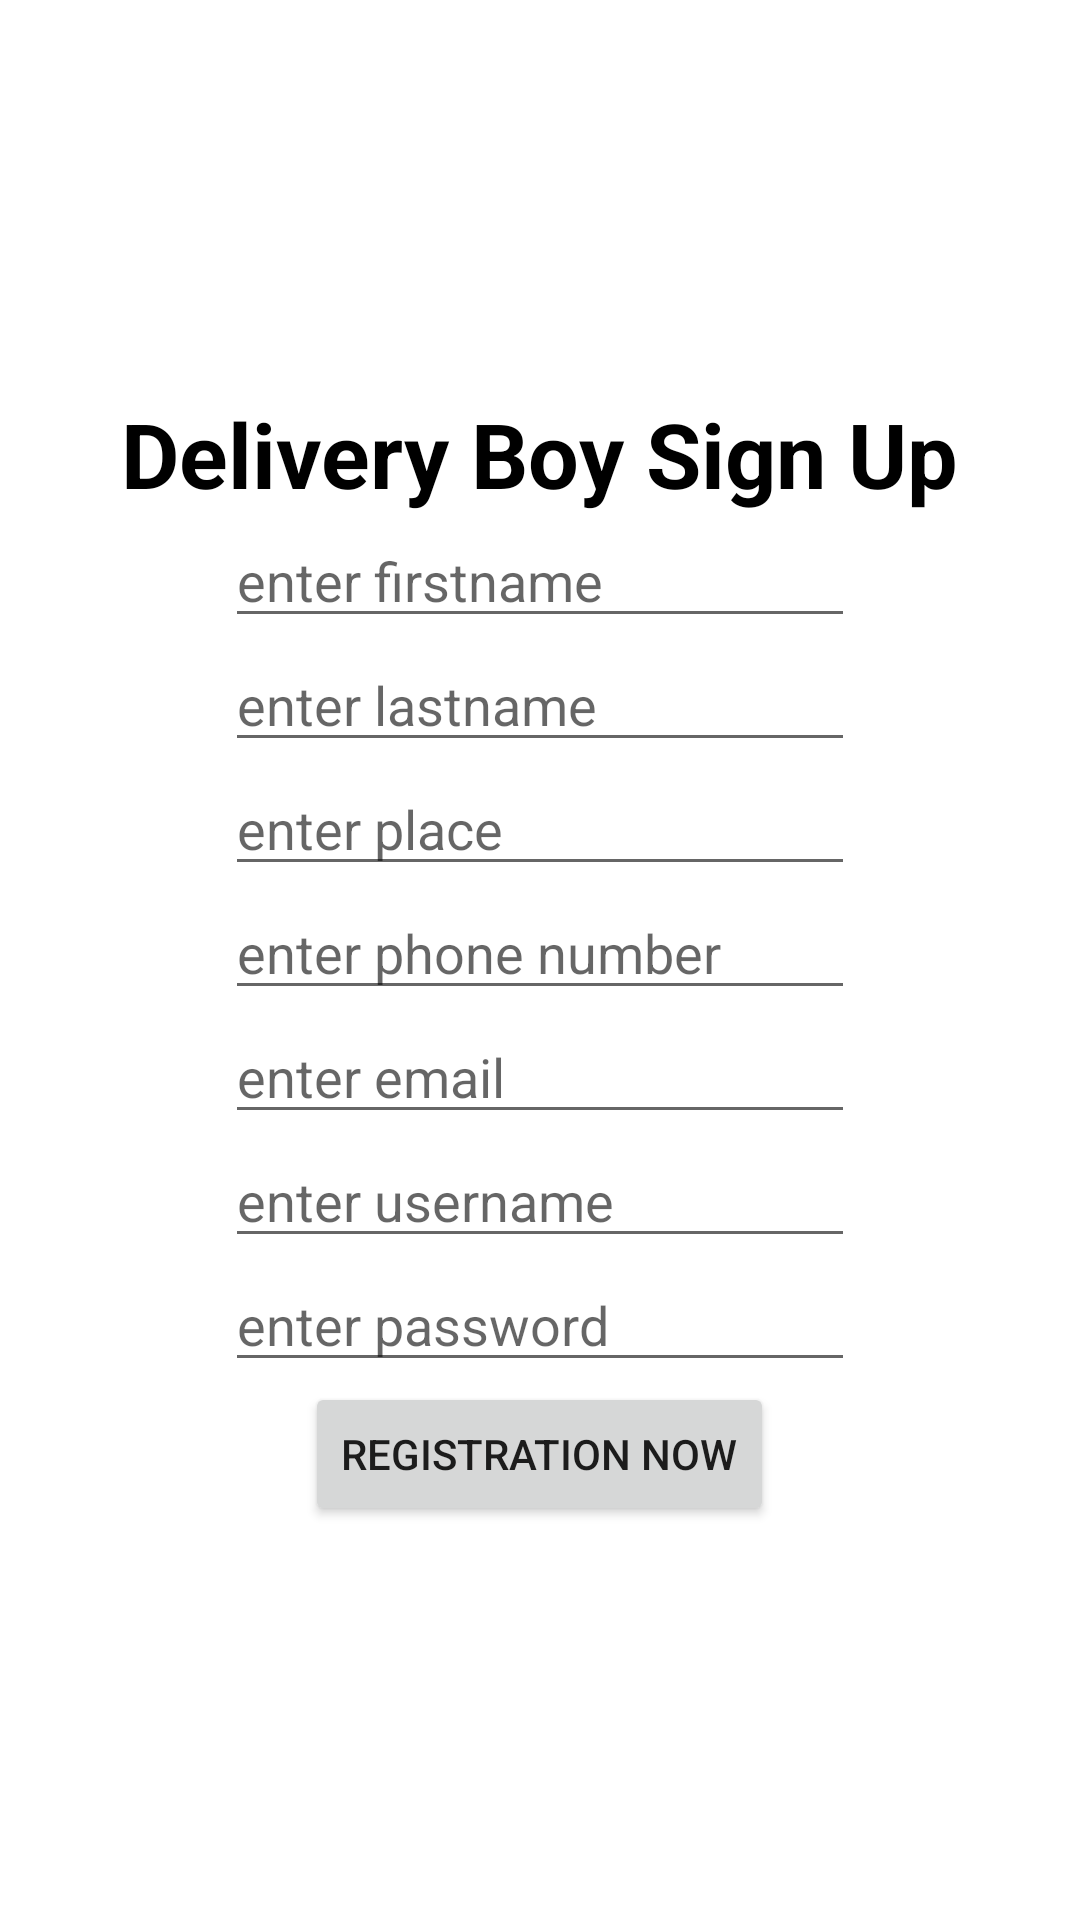

Write the Android layout XML for this screen, with the resource values it uses.
<!-- AndroidManifest.xml: application theme Theme.Evuniversalapp -->
<!-- res/layout/activity_sparepartsdeliveryboy.xml -->
<?xml version="1.0" encoding="utf-8"?>
<LinearLayout xmlns:android="http://schemas.android.com/apk/res/android"
    xmlns:app="http://schemas.android.com/apk/res-auto"
    xmlns:tools="http://schemas.android.com/tools"
    android:layout_width="match_parent"
    android:layout_height="match_parent"
    android:gravity="center"
    android:background="@drawable/bike"
    android:orientation="vertical"
    tools:context=".Sparepartsdeliveryboy">

    <TextView
        android:id="@+id/textView"
        android:layout_width="wrap_content"
        android:layout_height="wrap_content"
        android:text="Delivery Boy Sign Up"
        android:textSize="30dp"
        android:textColor="@color/black"

        android:textStyle="bold"
        app:layout_constraintEnd_toEndOf="parent"
        app:layout_constraintStart_toStartOf="parent"
        tools:layout_editor_absoluteY="104dp" />

    <EditText
        android:id="@+id/fname"
        android:layout_width="wrap_content"
        android:layout_height="wrap_content"
        android:ems="10"
        android:hint="enter firstname"
        android:inputType="textPersonName"

        app:layout_constraintEnd_toEndOf="parent"
        app:layout_constraintStart_toStartOf="parent"
        tools:layout_editor_absoluteY="160dp" />

    <EditText
        android:id="@+id/lname"
        android:layout_width="wrap_content"
        android:layout_height="wrap_content"
        android:ems="10"
        android:hint="enter lastname"
        android:inputType="textPersonName"
        tools:layout_editor_absoluteX="101dp"
        tools:layout_editor_absoluteY="239dp" />

    <EditText
        android:id="@+id/place"
        android:layout_width="wrap_content"
        android:layout_height="wrap_content"
        android:ems="10"
        android:hint="enter place"
        android:inputType="textPersonName"
        tools:layout_editor_absoluteX="116dp"
        tools:layout_editor_absoluteY="323dp" />

    <EditText
        android:id="@+id/phone"
        android:layout_width="wrap_content"
        android:layout_height="wrap_content"
        android:ems="10"
        android:hint="enter phone number"
        android:inputType="textPersonName"
        tools:layout_editor_absoluteX="105dp"
        tools:layout_editor_absoluteY="399dp" />

    <EditText
        android:id="@+id/email"
        android:layout_width="wrap_content"
        android:layout_height="wrap_content"
        android:ems="10"
        android:hint="enter email"
        android:inputType="textPersonName"
        tools:layout_editor_absoluteX="108dp"
        tools:layout_editor_absoluteY="457dp" />


    <EditText
        android:id="@+id/uname"
        android:layout_width="wrap_content"
        android:layout_height="wrap_content"
        android:ems="10"
        android:hint="enter username"
        android:inputType="textPersonName"
        tools:layout_editor_absoluteX="105dp"
        tools:layout_editor_absoluteY="399dp" />

    <EditText
        android:id="@+id/password"
        android:layout_width="wrap_content"
        android:layout_height="wrap_content"
        android:ems="10"
        android:hint="enter password"
        android:inputType="textPersonName"
        tools:layout_editor_absoluteX="108dp"
        tools:layout_editor_absoluteY="457dp" />

    <Button
        android:id="@+id/dbregistration"
        android:layout_width="wrap_content"
        android:layout_height="wrap_content"
        android:text="Registration Now"
        tools:layout_editor_absoluteX="145dp"
        tools:layout_editor_absoluteY="549dp" />
</LinearLayout>
<!-- resources referenced by this layout -->
<resources>
  <color name="black">#FF000000</color>
  <style name="Theme.Evuniversalapp" parent="Theme.MaterialComponents.DayNight.DarkActionBar">
          
          <item name="colorPrimary">@color/purple_500</item>
          <item name="colorPrimaryVariant">@color/purple_700</item>
          <item name="colorOnPrimary">@color/white</item>
          
          <item name="colorSecondary">@color/teal_200</item>
          <item name="colorSecondaryVariant">@color/teal_700</item>
          <item name="colorOnSecondary">@color/black</item>
          
          <item name="android:statusBarColor" tools:targetApi="l">?attr/colorPrimaryVariant</item>
          
      </style>
  <color name="purple_500">#100F12</color>
  <color name="purple_700">#050505</color>
  <color name="white">#FFFFFFFF</color>
  <color name="teal_200">#FF03DAC5</color>
  <color name="teal_700">#FF018786</color>
</resources>
